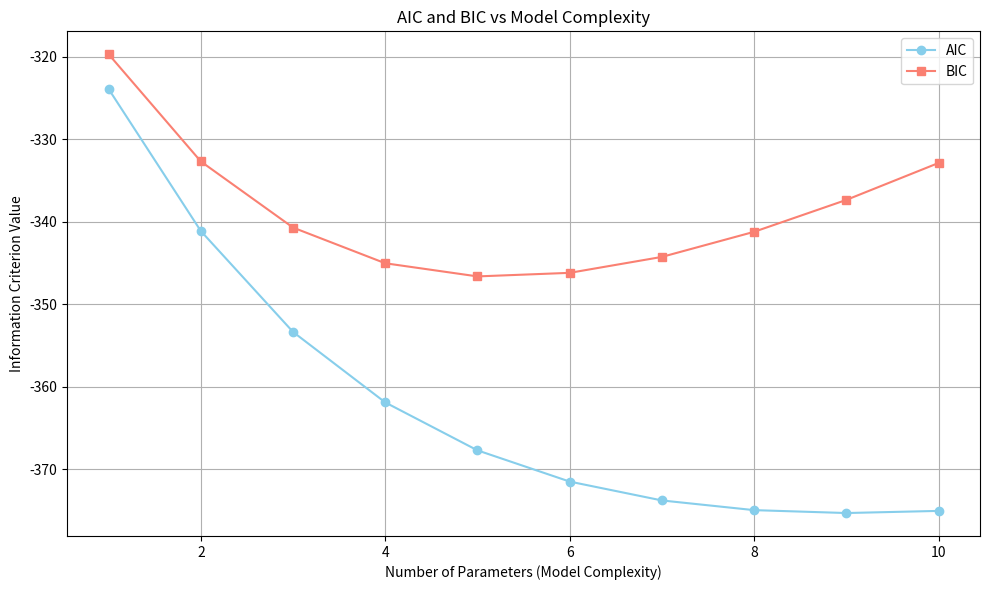
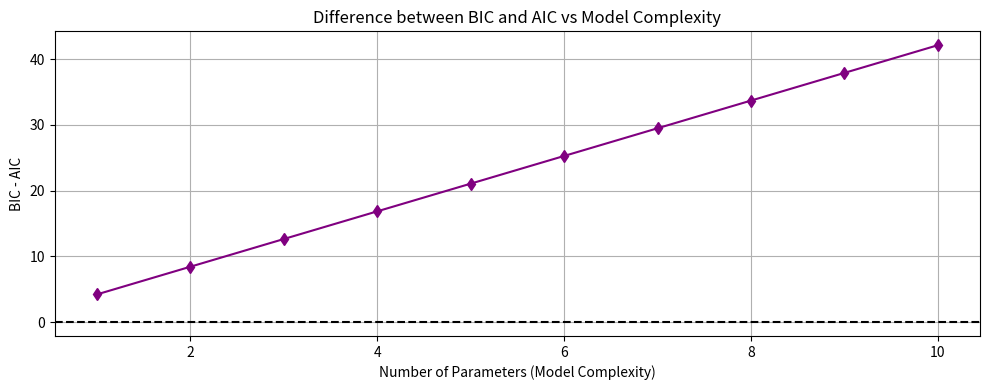

The script that saved these images, in order:
import os
import numpy as np
import matplotlib.pyplot as plt

# Ensure the 'images' subfolder exists
if not os.path.exists('images'):
    os.makedirs('images')

# Number of observations
n = 500

# Define candidate model complexities (number of parameters)
ks = np.arange(1, 11)  # Models with 1 to 10 parameters

# Synthetic log-likelihood values: assume improvement with diminishing returns
LL = 150 + 50 * (1 - np.exp(-0.3 * ks))  # Synthetic log-likelihood values

# Calculate AIC and BIC for each candidate model
AIC = -2 * LL + 2 * ks
BIC = -2 * LL + ks * np.log(n)

# Calculate the difference between BIC and AIC
diff = BIC - AIC

# Plot AIC and BIC as functions of model complexity
fig1, ax1 = plt.subplots(figsize=(10, 6))
ax1.plot(ks, AIC, marker='o', label='AIC', color='skyblue')
ax1.plot(ks, BIC, marker='s', label='BIC', color='salmon')
ax1.set_xlabel('Number of Parameters (Model Complexity)')
ax1.set_ylabel('Information Criterion Value')
ax1.set_title('AIC and BIC vs Model Complexity')
ax1.legend()
ax1.grid(True)
fig1.tight_layout()
fig1.savefig('images/AIC_BIC_vs_model_complexity.png')
plt.close(fig1)

# Plot the difference between BIC and AIC
fig2, ax2 = plt.subplots(figsize=(10, 4))
ax2.plot(ks, diff, marker='d', color='purple')
ax2.set_xlabel('Number of Parameters (Model Complexity)')
ax2.set_ylabel('BIC - AIC')
ax2.set_title('Difference between BIC and AIC vs Model Complexity')
ax2.axhline(0, color='black', linestyle='--')
ax2.grid(True)
fig2.tight_layout()
fig2.savefig('images/BIC_minus_AIC_vs_model_complexity.png')
plt.close(fig2)
